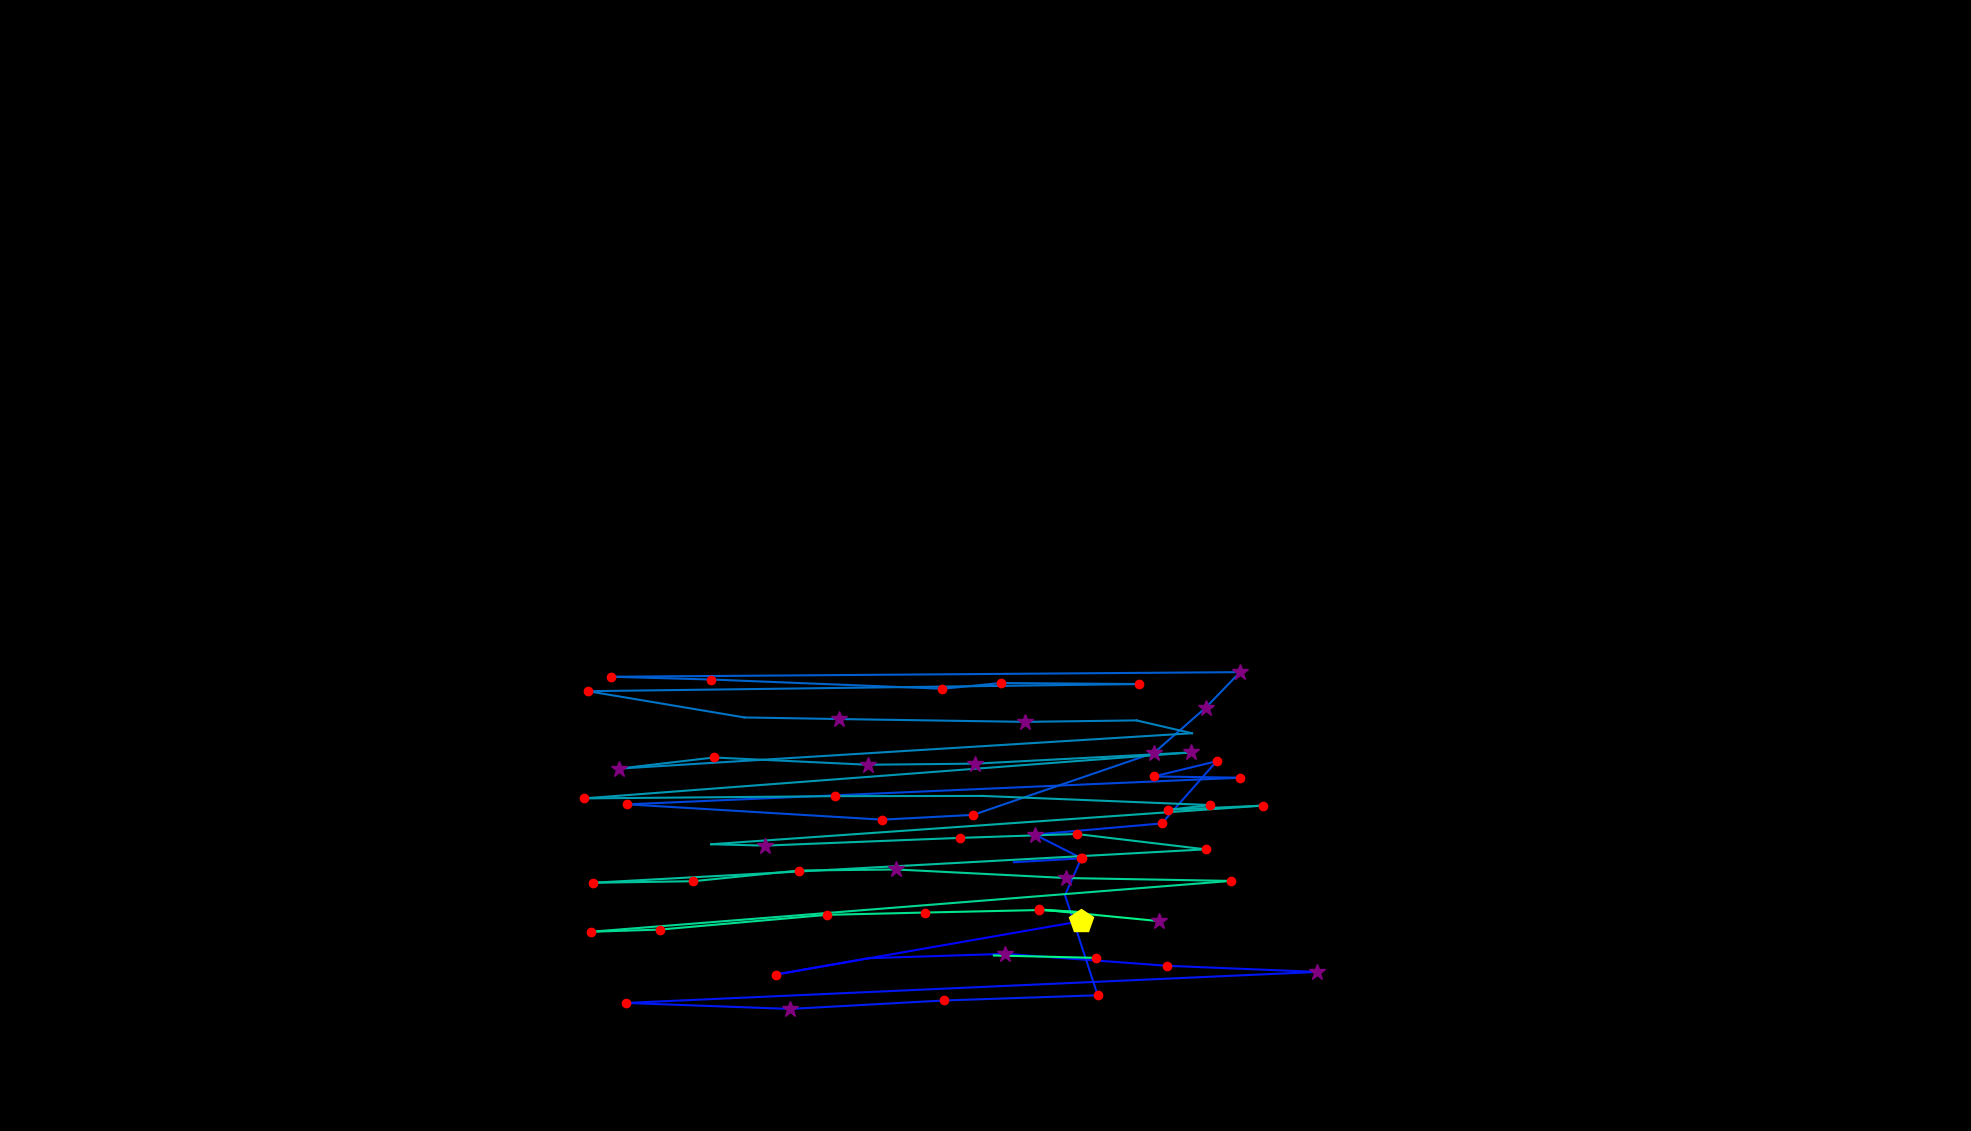

Data behind this chart, as committed beside it:
, fixation_id, timestamp, avg_gaze_x, avg_gaze_y, duration
0, 159.0, 48500, 980.7, 277.7, 12.05
1, 161.0, 49175, 1404, 272.5, 433.8
2, 162.0, 50392, 1008, 203.2, 156.6
3, 163.0, 50585, 1128, 224.4, 108.4
4, 164.0, 50777, 1305, 230.1, 337.4
5, 165.0, 51187, 1515, 214.6, 156.6
6, 166.0, 51464, 1711, 206.6, 301.2
7, 167.0, 51862, 812.6, 166.3, 216.9
8, 168.0, 52235, 1026, 158.5, 253
9, 169.0, 52597, 1226, 169.5, 204.8
10, 170.0, 52862, 1426, 176.3, 132.5
11, 171.0, 53091, 1383, 306.2, 96.4
12, 172.0, 53272, 1404, 354.6, 144.6
13, 174.0, 54163, 1317, 349.1, 108.4
14, 175.0, 54332, 1405, 354.1, 204.8
15, 176.0, 54561, 1344, 385, 337.4
16, 177.0, 54995, 1509, 399.5, 168.7
17, 178.0, 55188, 1580, 480.2, 180.7
18, 179.0, 55392, 1499, 460.5, 204.8
19, 180.0, 55621, 1610, 458.8, 168.7
20, 181.0, 55826, 814.9, 424.2, 192.8
21, 182.0, 56188, 1146, 404.3, 204.8
22, 183.0, 56417, 1264, 410.6, 204.8
23, 184.0, 56730, 1499, 491.1, 253
24, 185.0, 57007, 1566, 549.6, 385.6
25, 186.0, 57417, 1610, 595.9, 301.2
26, 187.0, 57827, 793.3, 589.9, 216.9
27, 188.0, 58092, 923.8, 586.3, 144.6
28, 189.0, 58742, 1224, 574.4, 180.7
29, 190.0, 58983, 1301, 581.8, 144.6
30, 191.0, 59188, 1479, 580.4, 228.9
31, 192.0, 59513, 763.6, 571.2, 180.7
32, 193.0, 59767, 966.8, 537.1, 96.4
33, 194.0, 59911, 1090, 535, 301.2
34, 195.0, 60309, 1332, 531.3, 253
35, 196.0, 60598, 1476, 533.2, 96.4
36, 197.0, 60718, 1548, 516.6, 108.4
37, 198.0, 60923, 803.8, 470.6, 253
38, 199.0, 61200, 927.2, 485.1, 168.7
39, 200.0, 61453, 1127, 475.7, 253
40, 201.0, 61731, 1266, 477.1, 253
41, 202.0, 62478, 1547, 491.6, 253
42, 203.0, 62948, 757.9, 431.9, 180.7
43, 204.0, 63285, 1084, 434.9, 168.7
44, 205.0, 63538, 1276, 435.2, 108.4
45, 206.0, 63863, 1572, 423.3, 120.5
46, 207.0, 64008, 1517, 417.1, 144.6
47, 208.0, 64213, 1641, 422.6, 132.5
48, 209.0, 64442, 923.6, 372.4, 108.4
49, 210.0, 64574, 994, 370.7, 253
50, 211.0, 64900, 1246, 380.7, 156.6
51, 212.0, 65285, 1398, 385.7, 144.6
52, 213.0, 65574, 1566, 365.8, 168.7
53, 214.0, 65972, 769.8, 322.4, 144.6
54, 215.0, 66141, 900.5, 324.4, 120.5
55, 216.0, 66309, 1037, 338.3, 120.5
56, 217.0, 66478, 1164, 339.6, 289.2
57, 218.0, 66852, 1384, 328.6, 265.1
58, 219.0, 67502, 1599, 324.8, 241
59, 220.0, 67864, 767.3, 258.8, 168.7
... 9 more rows
